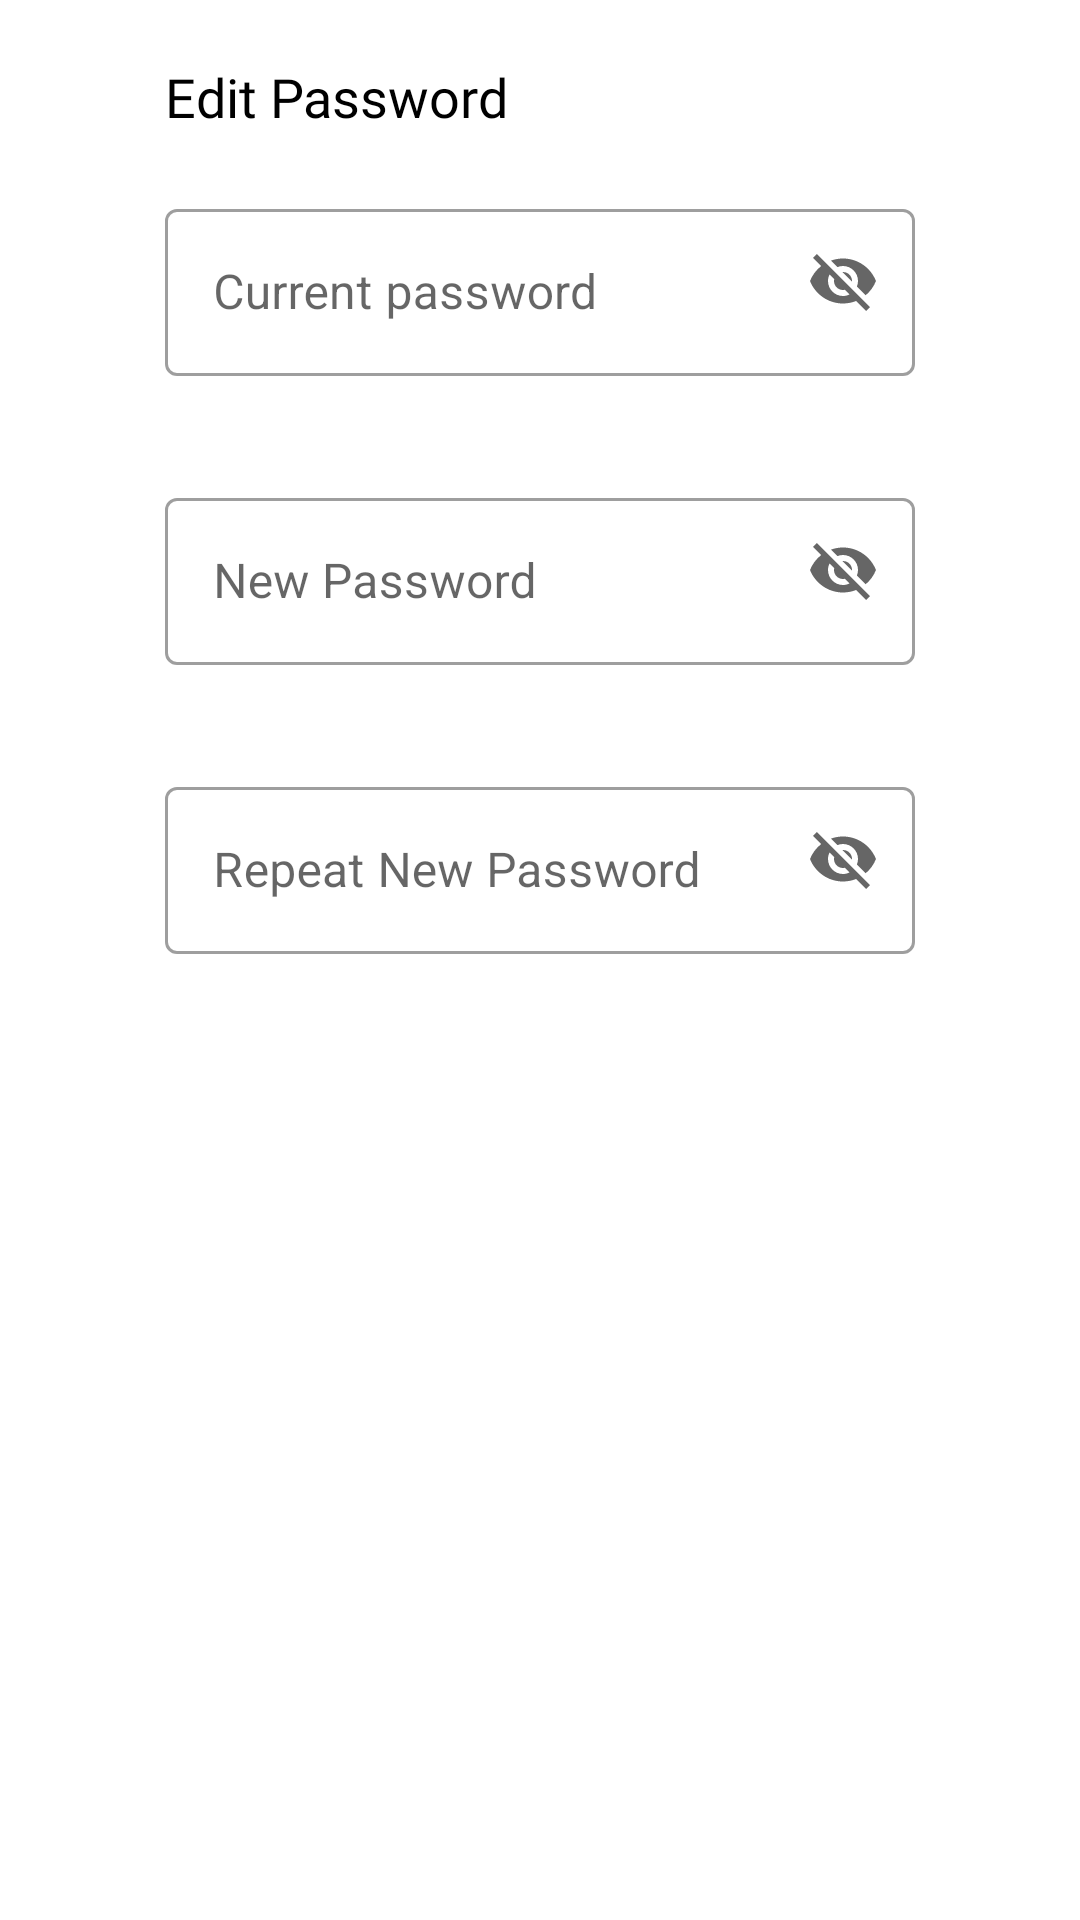

Produce the Android XML layout that renders to this screen, including the resource entries it uses.
<!-- AndroidManifest.xml: application theme Theme.DogAdoption -->
<!-- res/layout/change_password.xml -->
<?xml version="1.0" encoding="utf-8"?>
<LinearLayout xmlns:android="http://schemas.android.com/apk/res/android"
    xmlns:app="http://schemas.android.com/apk/res-auto"
    android:layout_width="match_parent"
    android:layout_height="match_parent"
    android:orientation="vertical">

    <TextView
        android:id="@+id/editPasswordTitle"
        android:layout_width="250dp"
        android:layout_height="wrap_content"
        android:layout_gravity="center_horizontal"
        android:layout_margin="20dp"
        android:fontFamily="@font/roboto_regular"
        android:text="@string/edit_password"
        android:textColor="@color/black"
        android:textSize="18sp" />

    <com.google.android.material.textfield.TextInputLayout
        android:id="@+id/currentPasswordLayout"
        style="@style/Widget.MaterialComponents.TextInputLayout.OutlinedBox"
        android:layout_width="wrap_content"
        android:layout_height="wrap_content"
        android:layout_gravity="center_horizontal"
        app:endIconMode="password_toggle"
        app:errorEnabled="true">

        <com.google.android.material.textfield.TextInputEditText
            android:id="@+id/currentPasswordInput"
            android:layout_width="250dp"
            android:layout_height="wrap_content"
            android:hint="@string/current_password" />

    </com.google.android.material.textfield.TextInputLayout>

    <com.google.android.material.textfield.TextInputLayout
        android:id="@+id/newPasswordLayout"
        style="@style/Widget.MaterialComponents.TextInputLayout.OutlinedBox"
        android:layout_width="wrap_content"
        android:layout_height="wrap_content"
        android:layout_gravity="center_horizontal"
        android:layout_marginTop="15dp"
        app:endIconMode="password_toggle"
        app:errorEnabled="true">

        <com.google.android.material.textfield.TextInputEditText
            android:id="@+id/newPasswordInput"
            android:layout_width="250dp"
            android:layout_height="wrap_content"
            android:hint="@string/new_password" />

    </com.google.android.material.textfield.TextInputLayout>

    <com.google.android.material.textfield.TextInputLayout
        android:id="@+id/repeatPasswordLayout"
        style="@style/Widget.MaterialComponents.TextInputLayout.OutlinedBox"
        android:layout_width="wrap_content"
        android:layout_height="wrap_content"
        android:layout_gravity="center_horizontal"
        android:layout_marginTop="15dp"
        app:endIconMode="password_toggle"
        app:errorEnabled="true">

        <com.google.android.material.textfield.TextInputEditText
            android:id="@+id/repeatPasswordInput"
            android:layout_width="250dp"
            android:layout_height="wrap_content"
            android:hint="@string/repeat_new_password" />

    </com.google.android.material.textfield.TextInputLayout>

    <TextView
        android:id="@+id/editPasswordError"
        android:layout_width="250dp"
        android:layout_height="wrap_content"
        android:layout_gravity="center_horizontal"
        android:layout_marginTop="15dp"
        android:fontFamily="@font/roboto_regular"
        android:textColor="@color/red"
        android:textSize="12sp"
        android:visibility="gone" />

    <com.google.android.material.progressindicator.CircularProgressIndicator
        android:id="@+id/spinner"
        android:layout_width="wrap_content"
        android:layout_height="wrap_content"
        android:layout_gravity="center_horizontal"
        android:indeterminate="true"
        android:visibility="gone" />

</LinearLayout>
<!-- resources referenced by this layout -->
<resources>
  <color name="black">#FF000000</color>
  <color name="red">#F44336</color>
  <string name="current_password">Current password</string>
  <string name="edit_password">Edit Password</string>
  <string name="new_password">New Password</string>
  <string name="repeat_new_password">Repeat New Password</string>
  <style name="Theme.DogAdoption" parent="Theme.MaterialComponents.DayNight.NoActionBar">
          
          <item name="colorPrimary">@color/purple_500</item>
          <item name="colorPrimaryVariant">@color/purple_700</item>
          <item name="colorOnPrimary">@color/white</item>
          
          <item name="colorSecondary">@color/teal_200</item>
          <item name="colorSecondaryVariant">@color/teal_700</item>
          <item name="colorOnSecondary">@color/black</item>
          
          <item name="android:statusBarColor" tools:targetApi="l">?attr/colorPrimaryVariant</item>
          
      </style>
  <color name="purple_500">#FF6200EE</color>
  <color name="purple_700">#FF3700B3</color>
  <color name="white">#FFFFFFFF</color>
  <color name="teal_200">#FF03DAC5</color>
  <color name="teal_700">#FF018786</color>
</resources>
